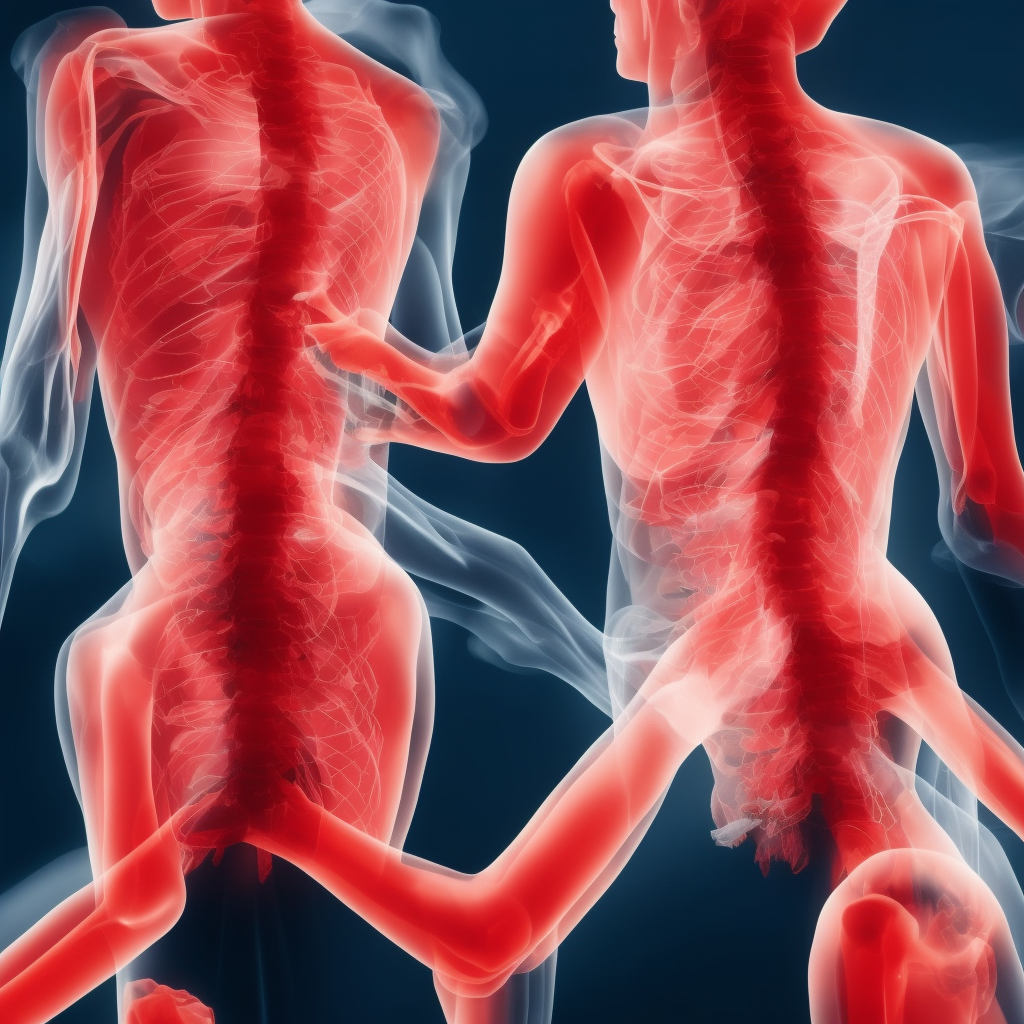
Generation parameters embedded in this image by AUTOMATIC1111 Stable Diffusion web UI or a fork of it (Forge, ...) (PNG 'parameters' text chunk):
Culture interaction with the spine as a trauma record or time marking system.
Negative prompt: flat, surface,
Steps: 20, Sampler: Euler a, CFG scale: 7, Seed: 1585449921, Size: 1024x1024, Model hash: eedd0b2e3e, Model: un_test_